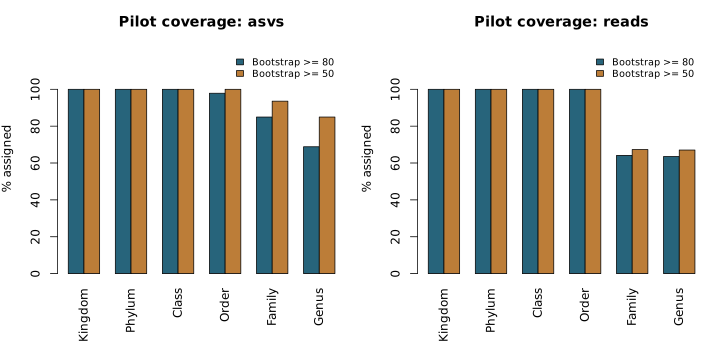

Source data for this figure (header and first rows):
study_id	min_boot	rank	assigned_asvs	total_asvs	assigned_reads	total_reads
pacheco_montealegre_2020_colombia	80	Kingdom	93	93	156561	156561
pacheco_montealegre_2020_colombia	80	Phylum	93	93	156561	156561
pacheco_montealegre_2020_colombia	80	Class	93	93	156561	156561
pacheco_montealegre_2020_colombia	80	Order	91	93	156528	156561
pacheco_montealegre_2020_colombia	80	Family	79	93	100348	156561
pacheco_montealegre_2020_colombia	80	Genus	64	93	99481	156561
pacheco_montealegre_2020_colombia	50	Kingdom	93	93	156561	156561
pacheco_montealegre_2020_colombia	50	Phylum	93	93	156561	156561
pacheco_montealegre_2020_colombia	50	Class	93	93	156561	156561
pacheco_montealegre_2020_colombia	50	Order	93	93	156561	156561
pacheco_montealegre_2020_colombia	50	Family	87	93	105372	156561
pacheco_montealegre_2020_colombia	50	Genus	79	93	104974	156561
